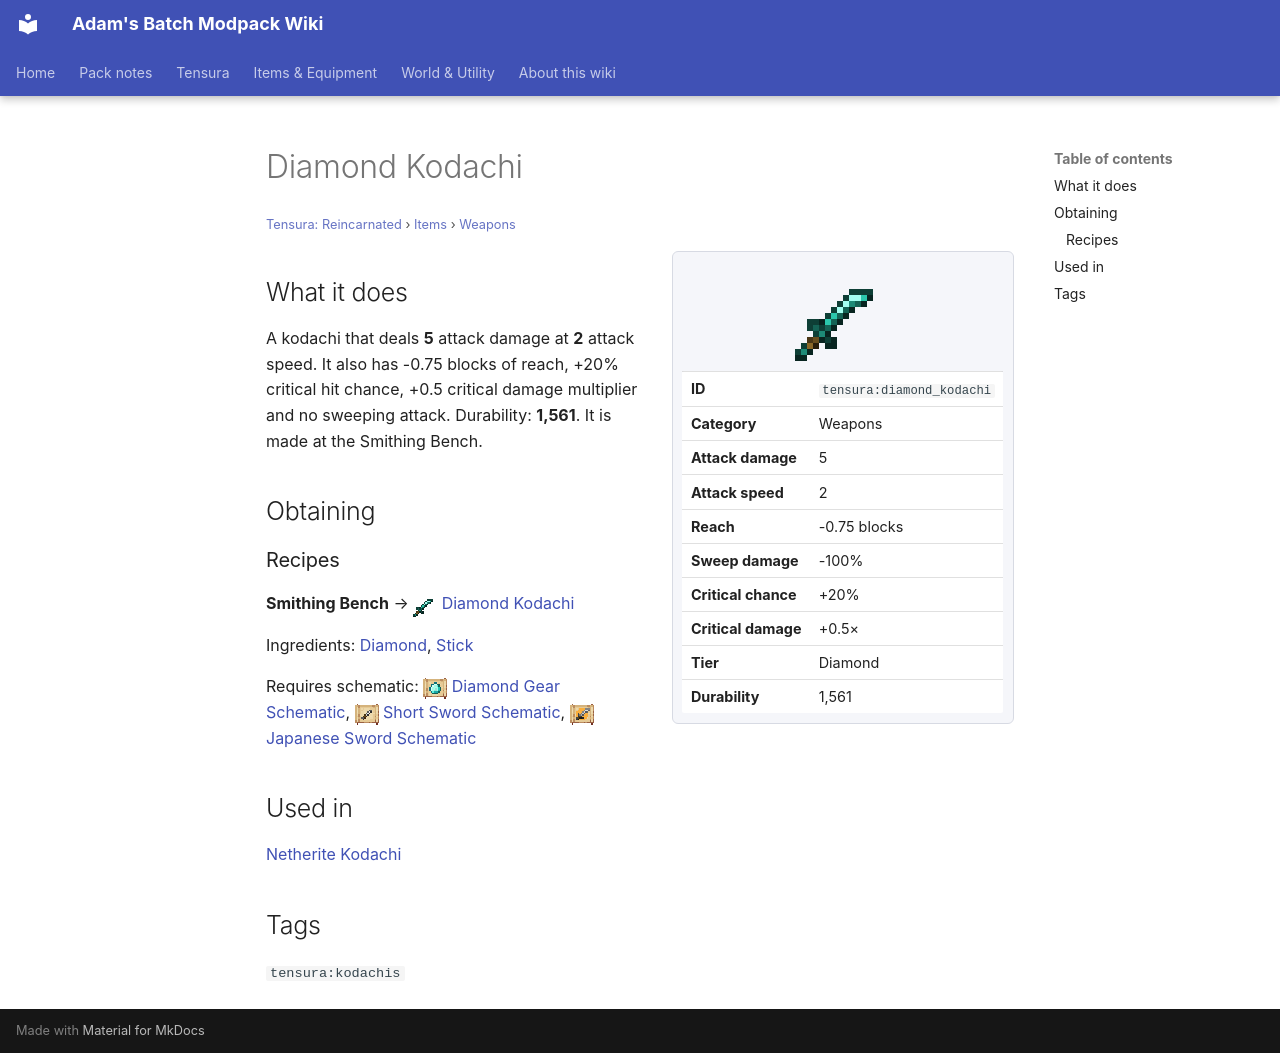

repository: Proteus-Nell/Adams-Batch-MC-Modpack-Wiki · page: tensura-reincarnated/items/weapons/diamond-kodachi/index.html · generator: mkdocs

# Diamond Kodachi

<small>[Tensura: Reincarnated](../../index.md) &rsaquo; [Items](../index.md) &rsaquo; [Weapons](index.md)</small>

<div class="infobox" markdown>

![Diamond Kodachi](../../../assets/icons/tensura/item/diamond_kodachi.png)

| | |
|---|---|
| **ID** | `tensura:diamond_kodachi` |
| **Category** | Weapons |
| **Attack damage** | 5 |
| **Attack speed** | 2 |
| **Reach** | -0.75 blocks |
| **Sweep damage** | -100% |
| **Critical chance** | +20% |
| **Critical damage** | +0.5× |
| **Tier** | Diamond |
| **Durability** | 1,561 |

</div>

## What it does

A kodachi that deals **5** attack damage at **2** attack speed. It also has -0.75 blocks of reach, +20% critical hit chance, +0.5 critical damage multiplier and no sweeping attack. Durability: **1,561**. It is made at the Smithing Bench.

## Obtaining

### Recipes

**Smithing Bench** &rarr; ![](../../../assets/icons/tensura/item/diamond_kodachi.png) [Diamond Kodachi](diamond-kodachi.md)

Ingredients:  [Diamond](https://minecraft.wiki/w/Diamond),  [Stick](https://minecraft.wiki/w/Stick)

Requires schematic: ![](../../../assets/icons/tensura/item/diamond_gear_schematic.png) [Diamond Gear Schematic](../schematics/diamond-gear-schematic.md), ![](../../../assets/icons/tensura/item/short_sword_schematic.png) [Short Sword Schematic](../schematics/short-sword-schematic.md), ![](../../../assets/icons/tensura/item/japanese_sword_schematic.png) [Japanese Sword Schematic](../schematics/japanese-sword-schematic.md)

## Used in

[Netherite Kodachi](netherite-kodachi.md)

## Tags

`tensura:kodachis`
